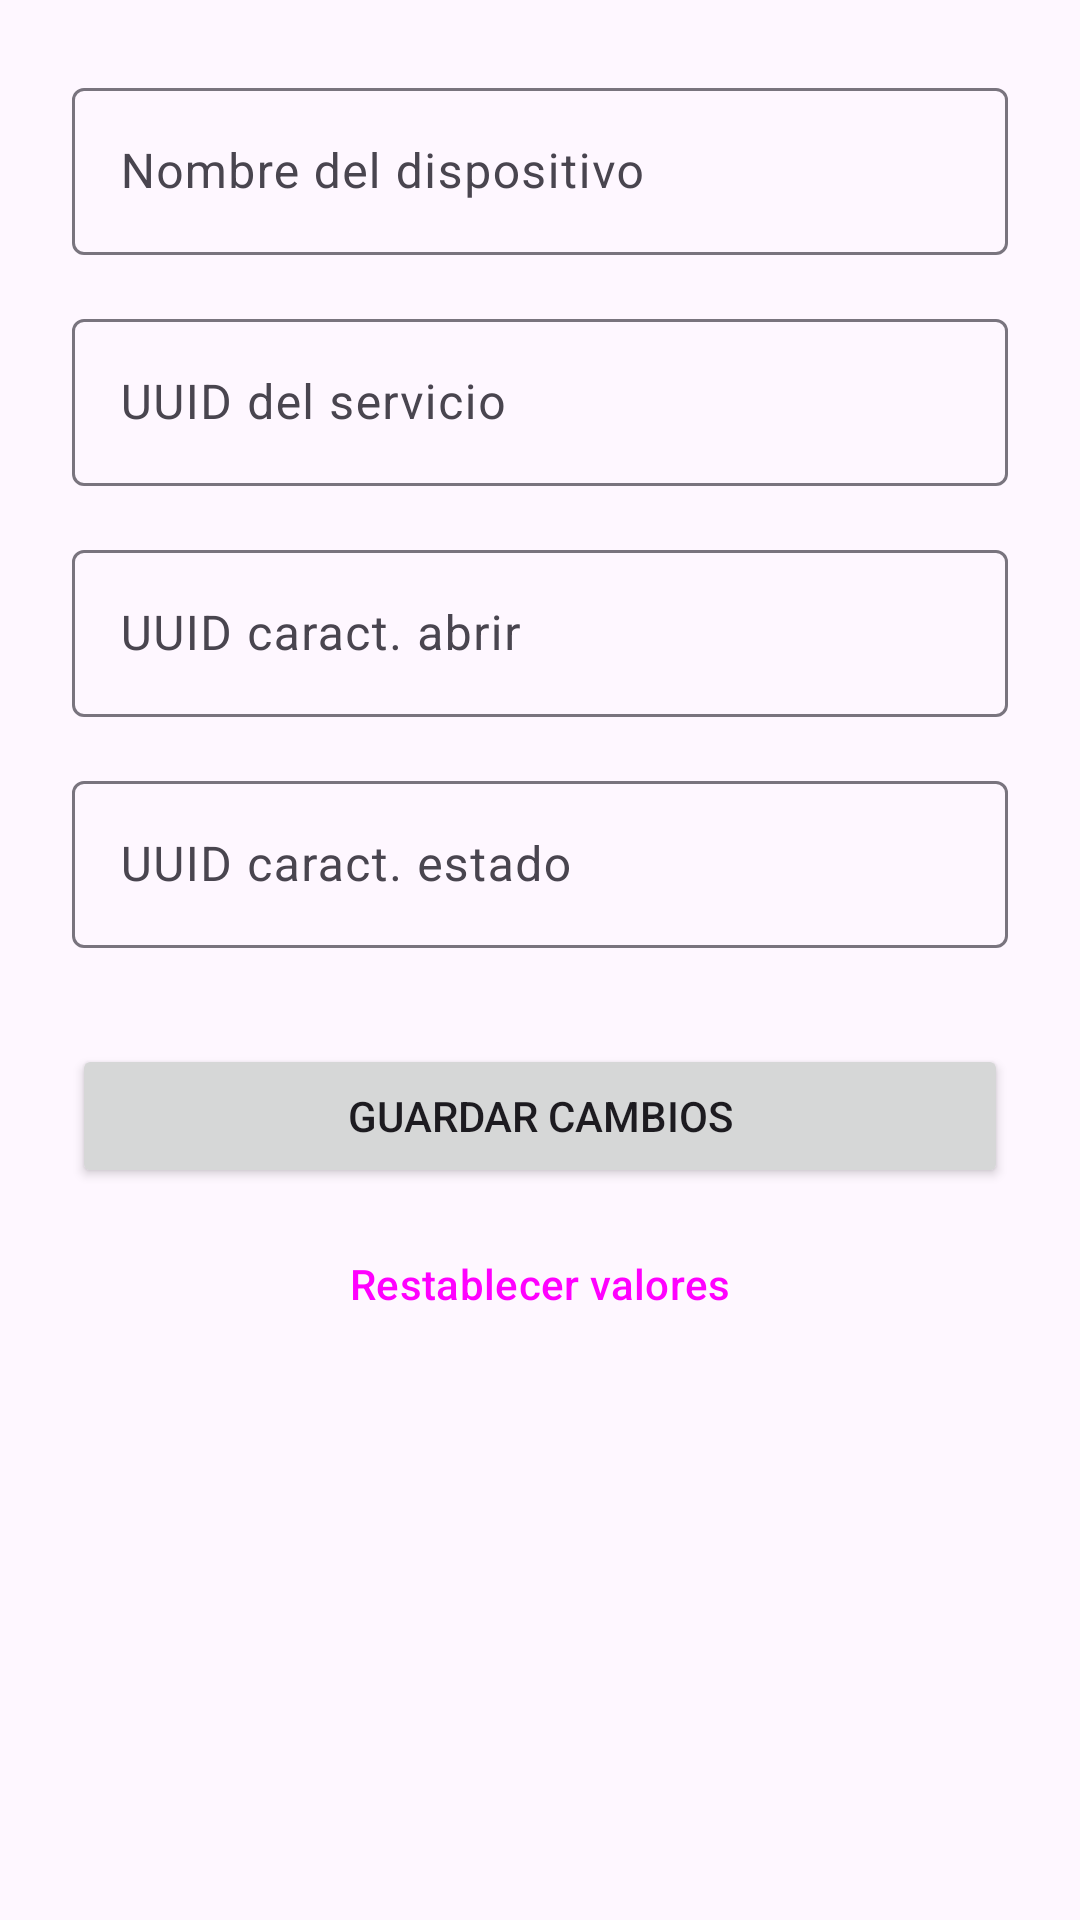

Android layout source for this screen:
<!-- AndroidManifest.xml: application theme Theme.GarageDoor -->
<!-- res/layout/activity_configuration.xml -->
<?xml version="1.0" encoding="utf-8"?>
<ScrollView xmlns:android="http://schemas.android.com/apk/res/android"
    android:layout_width="match_parent"
    android:layout_height="match_parent">

    <LinearLayout
        android:layout_width="match_parent"
        android:layout_height="wrap_content"
        android:orientation="vertical"
        android:padding="24dp">

        <com.google.android.material.textfield.TextInputLayout
            android:layout_width="match_parent"
            android:layout_height="wrap_content"
            android:hint="@string/device_name">
            <com.google.android.material.textfield.TextInputEditText
                android:id="@+id/etDeviceName"
                android:layout_width="match_parent"
                android:layout_height="wrap_content" />
        </com.google.android.material.textfield.TextInputLayout>

        <com.google.android.material.textfield.TextInputLayout
            android:layout_width="match_parent"
            android:layout_height="wrap_content"
            android:layout_marginTop="16dp"
            android:hint="@string/service_uuid">
            <com.google.android.material.textfield.TextInputEditText
                android:id="@+id/etServiceUuid"
                android:layout_width="match_parent"
                android:layout_height="wrap_content" />
        </com.google.android.material.textfield.TextInputLayout>

        <com.google.android.material.textfield.TextInputLayout
            android:layout_width="match_parent"
            android:layout_height="wrap_content"
            android:layout_marginTop="16dp"
            android:hint="@string/open_char_uuid">
            <com.google.android.material.textfield.TextInputEditText
                android:id="@+id/etOpenUuid"
                android:layout_width="match_parent"
                android:layout_height="wrap_content" />
        </com.google.android.material.textfield.TextInputLayout>

        <com.google.android.material.textfield.TextInputLayout
            android:layout_width="match_parent"
            android:layout_height="wrap_content"
            android:layout_marginTop="16dp"
            android:hint="@string/status_char_uuid">
            <com.google.android.material.textfield.TextInputEditText
                android:id="@+id/etStatusUuid"
                android:layout_width="match_parent"
                android:layout_height="wrap_content" />
        </com.google.android.material.textfield.TextInputLayout>

        <Button
            android:id="@+id/btnSave"
            android:layout_width="match_parent"
            android:layout_height="wrap_content"
            android:layout_marginTop="32dp"
            android:text="@string/save_settings" />

        <Button
            android:id="@+id/btnReset"
            style="@style/Widget.Material3.Button.TextButton"
            android:layout_width="match_parent"
            android:layout_height="wrap_content"
            android:layout_marginTop="8dp"
            android:text="@string/reset_defaults" />

    </LinearLayout>
</ScrollView>
<!-- resources referenced by this layout -->
<resources>
  <string name="device_name">Nombre del dispositivo</string>
  <string name="open_char_uuid">UUID caract. abrir</string>
  <string name="reset_defaults">Restablecer valores</string>
  <string name="save_settings">Guardar cambios</string>
  <string name="service_uuid">UUID del servicio</string>
  <string name="status_char_uuid">UUID caract. estado</string>
  <style name="Theme.GarageDoor" parent="Theme.Material3.DayNight.NoActionBar">
          <item name="colorPrimary">@color/primary</item>
          <item name="colorSecondary">@color/secondary</item>
      </style>
  <color name="primary">#0D47A1</color>
  <color name="secondary">#2E7D32</color>
</resources>
